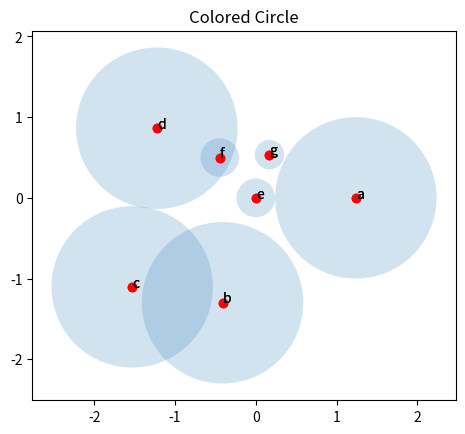
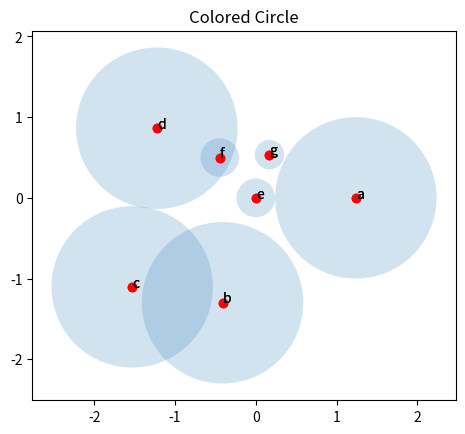
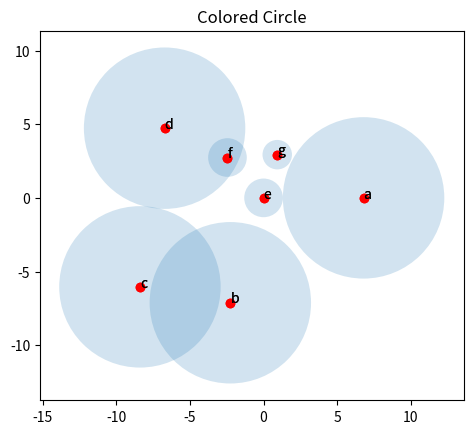

Source code (Python) for these figures, in order:
"""CirclePack.py
Compute circle packings according to the Koebe-Thurston-Andreev theory,
Following data numerical algorithm by C. R. Collins and K. Stephenson,
"A Circle Packing Algorithm", Comp. Geom. Theory and Appl. 2003.

AUTHORS: ...
"""

from math import pi, acos, sin, e

tolerance = 1 + 10e-12  # how accurately to approximate things

# ======================================================
#   The main circle packing algorithm
# ======================================================

def CirclePack(internal, external):
    #Find a circle packing for the given data.
    #The two arguments should be dictionaries with disjoint keys; the
    #keys of the two arguments are identifiers for circles in the packing.
    #The internal argument maps each internal circle to its cycle of
    #surrounding circles; the external argument maps each external circle
    #to its desired radius. The return function is a mapping from circle
    #keys to pairs (center,radius) where center is a complex number.


    # Some sanity checks and preprocessing
    if min(external.values()) <= 0:
        raise ValueError("CirclePack: external radii must be positive")
    radii = dict(external)
    for k in internal:
        if k in external:
            raise ValueError("CirclePack: keys are not disjoint")
        radii[k] = 1   # Initial radii for internal circles are set to 1.

    # The main iteration for finding the correct set of radii
    lastChange = 2
    while lastChange > tolerance:
        lastChange = 1
        for k in internal:
            theta = flower(radii, k, internal[k])
            hat = radii[k] / (1 / sin(theta / (2 * len(internal[k]))) - 1)
            newrad = hat * (1 / (sin(pi / len(internal[k]))) - 1)
            kc = max(newrad / radii[k], radii[k] / newrad)
            lastChange = max(lastChange, kc)
            radii[k] = newrad

    # Recursively place all the circles
    placements = {}
    k1 = next(iter(internal))  # pick one internal circle
    placements[k1] = 0j  # place it at the origin
    k2 = internal[k1][0]  # pick one of its neighbors
    placements[k2] = radii[k1] + radii[k2]  # place it on the real axis
    place(placements, radii, internal, k1)  # recursively place the rest
    place(placements, radii, internal, k2)

    # conjugate the dictionary
    return dict((k, (placements[k], radii[k])) for k in radii)

"""
import random
def CirclePack(internal, external, padding=1.1, randomness=0.01):
    """
#Find a circle packing for the given data.
#    The padding factor adjusts how far apart circles are, and randomness introduces a small perturbation to radii updates.
"""
    
    if min(external.values()) <= 0:
        raise ValueError("CirclePack: external radii must be positive")
    
    radii = dict(external)
    for k in internal:
        if k in external:
            raise ValueError("CirclePack: keys are not disjoint")
        radii[k] = 1   # Initial radii for internal circles are set to 1.

    # The main iteration for finding the correct set of radii
    lastChange = 2
    while lastChange > tolerance:
        lastChange = 1
        for k in internal:
            theta = flower(radii, k, internal[k])
            hat = radii[k] / (1 / sin(theta / (2 * len(internal[k]))) - 1)
            newrad = hat * (1 / (sin(pi / len(internal[k]))) - 1)
            # Add randomness to radii updates to prevent optimal packing
            newrad *= (1 + random.uniform(-randomness, randomness))  # Randomness factor
            kc = max(newrad / radii[k], radii[k] / newrad)
            lastChange = max(lastChange, kc)
            radii[k] = newrad

    # Recursively place all the circles
    placements = {}
    k1 = next(iter(internal))  # pick one internal circle
    placements[k1] = 0j  # place it at the origin
    k2 = internal[k1][0]  # pick one of its neighbors
    placements[k2] = radii[k1] + radii[k2]  # place it on the real axis
    place(placements, radii, internal, k1, padding=padding)  # recursively place the rest
    place(placements, radii, internal, k2, padding=padding)

    return dict((k, (placements[k], radii[k])) for k in radii)
"""

# ======================================================
#   Invert a collection of circles
# ======================================================

def InvertPacking(packing, center):
    """Invert with specified center"""
    result = {}
    for k in packing:
        z, r = packing[k]
        z -= center
        if z == 0:
            offset = 1j
        else:
            offset = z / abs(z)
        p, q = z - offset * r, z + offset * r
        p, q = 1 / p, 1 / q
        z = (p + q) / 2
        r = abs((p - q) / 2)
        result[k] = z, r
    return result


def NormalizePacking(packing, k=None, target=1.0):
    """Make the given circle have radius one (or the target if given).
    If no circle is given, the minimum radius circle is chosen instead."""
    if k is None:
        r = min(r for z, r in packing.values())
    else:
        z, r = packing[k]
    s = target / r
    #return dict((kk, (zz * s, rr * s)) for kk, (zz, rr) in packing.iteritems())
    return dict((kk, (zz * s, rr * s)) for kk, (zz, rr) in packing.items())     # Correction: AttributeError: 'dict' object has no attribute 'iteritems'


def InvertAround(packing, k, smallCircles=None):
    """Invert so that the specified circle surrounds all the others.
    Searches for the inversion center that maximizes the minimum radius.

    This can be expressed as a quasiconvex program, but in a related
    hyperbolic space, so rather than applying QCP methods it seems
    simpler to use a numerical hill-climbing approach, relying on the
    theory of QCP to tell us there are no local maxima to get stuck in.

    If the smallCircles argument is given, the optimization
    for the minimum radius circle will look only at these circles"""
    z, r = packing[k]
    if smallCircles:
        optpack = {k: packing[k] for k in smallCircles}
    else:
        optpack = packing
    q, g = z, r * 0.4
    oldrad, ratio = None, 2
    while abs(g) > r * (tolerance - 1) or ratio > tolerance:
        rr, ignore1, ignore2, q = max(list(testgrid(optpack, k, z, r, q, g)))
        if oldrad:
            ratio = rr / oldrad
        oldrad = rr
        g *= 0.53 + 0.1j  # rotate so not always axis-aligned
    return InvertPacking(packing, q)


# ======================================================
#   Utility routines, not for outside callers
# ======================================================

def acxyz(x, y, z):
    """Angle at a circle of radius x given by two circles of radii y and z"""
    try:
        return acos(((x + y) ** 2 + (x + z) ** 2 - (y + z) ** 2) / (2.0 * (x + y) * (x + z)))
    except ValueError:
        return pi / 3
    except ZeroDivisionError:
        return pi


def flower(radius, center, cycle):
    """Compute the angle sum around a given internal circle"""
    return sum(acxyz(radius[center], radius[cycle[i - 1]], radius[cycle[i]])
               for i in range(len(cycle)))

"""
def place(placements, radii, internal, center):
    """
    #Recursively find centers of all circles surrounding k
"""
    if center not in internal:
        return
    cycle = internal[center]
    for i in range(-len(cycle), len(cycle) - 1):
        if cycle[i] in placements and cycle[i + 1] not in placements:
            s, t = cycle[i], cycle[i + 1]
            theta = acxyz(radii[center], radii[s], radii[t])
            offset = (placements[s] - placements[center]) / (radii[s] + radii[center])
            offset *= e ** (-1j * theta)
            placements[t] = placements[center] + offset * (radii[t] + radii[center])
            place(placements, radii, internal, t)
"""
def place(placements, radii, internal, center, padding=1.1):
    """Recursively find centers of all circles surrounding the center.
       A padding factor is introduced to space the circles a bit farther apart."""
    if center not in internal:
        return
    cycle = internal[center]
    for i in range(-len(cycle), len(cycle) - 1):
        if cycle[i] in placements and cycle[i + 1] not in placements:
            s, t = cycle[i], cycle[i + 1]
            theta = acxyz(radii[center], radii[s], radii[t])
            offset = (placements[s] - placements[center]) / (radii[s] + radii[center])
            offset *= e ** (-1j * theta)
            # Introduce padding factor to spread circles out
            placements[t] = placements[center] + offset * (radii[t] + radii[center]) * padding
            place(placements, radii, internal, t, padding=padding)


def testgrid(packing, k, z, r, q, g):
    """Build grid of test points around q with grid size g"""
    for i in (-2, -1, 0, 1, 2):
        for j in (-2, -1, 0, 1, 2):
            center = q + i * g + j * 1j * g
            if abs(center - z) < r:
                newpack = InvertPacking(packing, center)
                newpack = NormalizePacking(newpack, k)
                minrad = min(r for z, r in newpack.values())
                yield minrad, i, j, center


# ======================================================
#   Mobius transformations
# ======================================================
def plot_packing(packing):
    import matplotlib.pyplot as plt
    figure, axes = plt.subplots()
    plt_circles = [plt.Circle((z.real, z.imag), r, alpha=0.2) for z, r in packing.values()]
    plt_points = [plt.plot(z.real, z.imag, 'ro') for z, r in packing.values()]
    plt_labels = [plt.text(z.real, z.imag, str(k)) for k, (z, r) in packing.items()]
    axes.set_aspect(1)
    for i, circ in enumerate(plt_circles):
        axes.add_artist(circ)
        axes.add_artist(plt_points[i][0])
        axes.add_artist(plt_labels[i])
    plt.title('Colored Circle')
    axes.relim()
    axes.autoscale_view()

    plt.show()



def mobius_transform(z, a, b, c, d):
    """Apply Möbius transformation to a complex point z."""
    return (a * z + b) / (c * z + d)

def apply_mobius_to_packing(packing, a, b, c, d):
    """Apply Möbius transformation to the circle packing."""
    transformed_packing = {}
    for k, (z, r) in packing.items():
        new_z = mobius_transform(z, a, b, c, d)
        new_r = abs((a * r) / (c * z + d))  # Scaling the radius under the transformation
        transformed_packing[k] = (new_z, new_r)
    return transformed_packing

def normalize_radii(packing, max_ratio=2.0):
    """Normalize the packing to ensure all circles have radii within a factor of max_ratio."""
    # Find the smallest radius
    min_radius = min(r for _, r in packing.values())
    
    # Adjust all radii to be within [min_radius, min_radius * max_ratio]
    normalized_packing = {}
    for k, (z, r) in packing.items():
        new_r = max(min_radius, min(min_radius * max_ratio, r))
        normalized_packing[k] = (z, new_r)
    
    return normalized_packing


"""
external= {"a":1,"b":1,"c":1}
internal={"d":["a","b","c"]}

# Generate a less optimal packing with padding and randomness
packing = CirclePack(internal, external, padding=1.05, randomness=0.02)

# Optionally normalize the packing
normalized_packing = NormalizePacking(packing)
"""

if __name__ == "__main__":

    """
    #external= {"a":1,"b":1,"c":1, "e":1, "g":1, "f":1}
    #internal={"d":["a","b","c", "e", "g","f"],"h":["a","b","c", "e", "g","f"]}
    # Four internal circles surrounded by three external circles
    external = {"a": 1, "b": 1, "c": 1}
    internal = {"d": ["a", "b", "c"], "e": ["a", "b", "c"], "f": ["d", "e", "a"]}
    # calls error KeyError: 'e'

    # Two levels of internal circles, internal circles surround the previous level of internal circles
    external = {"a": 1, "b": 1, "c": 1}
    internal = {
        "d": ["a", "b", "c"],  # First level
        "e": ["d", "a", "b"],  # Second level
        "f": ["d", "e", "c"]   # Second level
    }
    # same problem

    # Six external circles surrounding three internal circles
    external = {"a": 1, "b": 1, "c": 3, "d": 3, "e": 1, "f": 3}
    internal = {"g": ["a", "b", "c", "d", "e", "f"]}
    # already tried this and it works

    # Nested internal circles surrounded by several external circles
    external = {"a": 1, "b": 1, "c": 1, "d": 1, "e": 1}
    internal = {
        "f": ["a", "b", "c"],
        "g": ["b", "c", "d"],
        "h": ["c", "d", "e"],
        "i": ["a", "e", "f", "g", "h"]
    }
    # KeyError: 'd'

    # Mixed sizes for external circles, with internal circles of varying arrangements
    external = {"a": 1, "b": 1.5, "c": 0.75, "d": 1.25, "e": 1}
    internal = {"f": ["a", "b", "c", "d"], "g": ["b", "d", "e"]}
    # KeyError: 'e'

    # Test case with more external circles and two internal circles
    external = {"a": 1, "b": 1, "c": 1, "d": 1, "e": 1, "f": 1, "h": 1, "i": 1, "j": 1}
    internal = {"g": ["a", "b", "c", "d", "e", "f"], "k": ["h", "i", "j", "g"]}
    # KeyError: 'h'
    """

    external= {"a":1,(4,1):1,"c":1}
    internal={"d":["a",(4,1),"c"]}

    external= {"a":1,"b":1,"c":1}
    internal={"d":["a","b","c"]}

    "V[0,1,2], V[0,2,1]"
    external = {"a": 1, "b": 1, "c": 1, "d": 1}
    internal = {"e": ["a","b","d","g"], "f":["a","c","d","g"], "g": ["a","d","e","f"]}

    ret = CirclePack(internal=internal, external=external)

    # Define the Möbius transformation parameters
    a, b, c, d = 1, 0, 0, 1  # Identity transformation (no change)
    a, b, c, d = 1, 1, 0, 1  
    # You can change these to adjust the transformation, e.g., try a = 1, b = 1, c = 0, d = 1

    # Apply the Möbius transformation to the packing
    transformed_packing = apply_mobius_to_packing(ret, a, b, c, d)
    # Normalize the radii to avoid overlaps and maintain closeness in size
    normalized_packing = normalize_radii(transformed_packing, max_ratio=2.0)  # Factor of 2    
    norm_ret = normalize_radii(ret, max_ratio=2.0)
    norm_ret = NormalizePacking(ret, k='a', target=1.0)
    mob_norm_ret = apply_mobius_to_packing(norm_ret, a, b, c, d)

    normalized_packing2 = NormalizePacking(ret)

    import pprint
    #print(ret)
    pprint.pprint(ret)

    import matplotlib.pyplot as plt
    #plt.ion()

    plot_packing(ret)
    #plot_packing(transformed_packing)
    #plot_packing(normalized_packing)
    plot_packing(norm_ret)
    plot_packing(normalized_packing2)
    #plot_packing(mob_norm_ret)
    print("pl")


    #print(ret)

